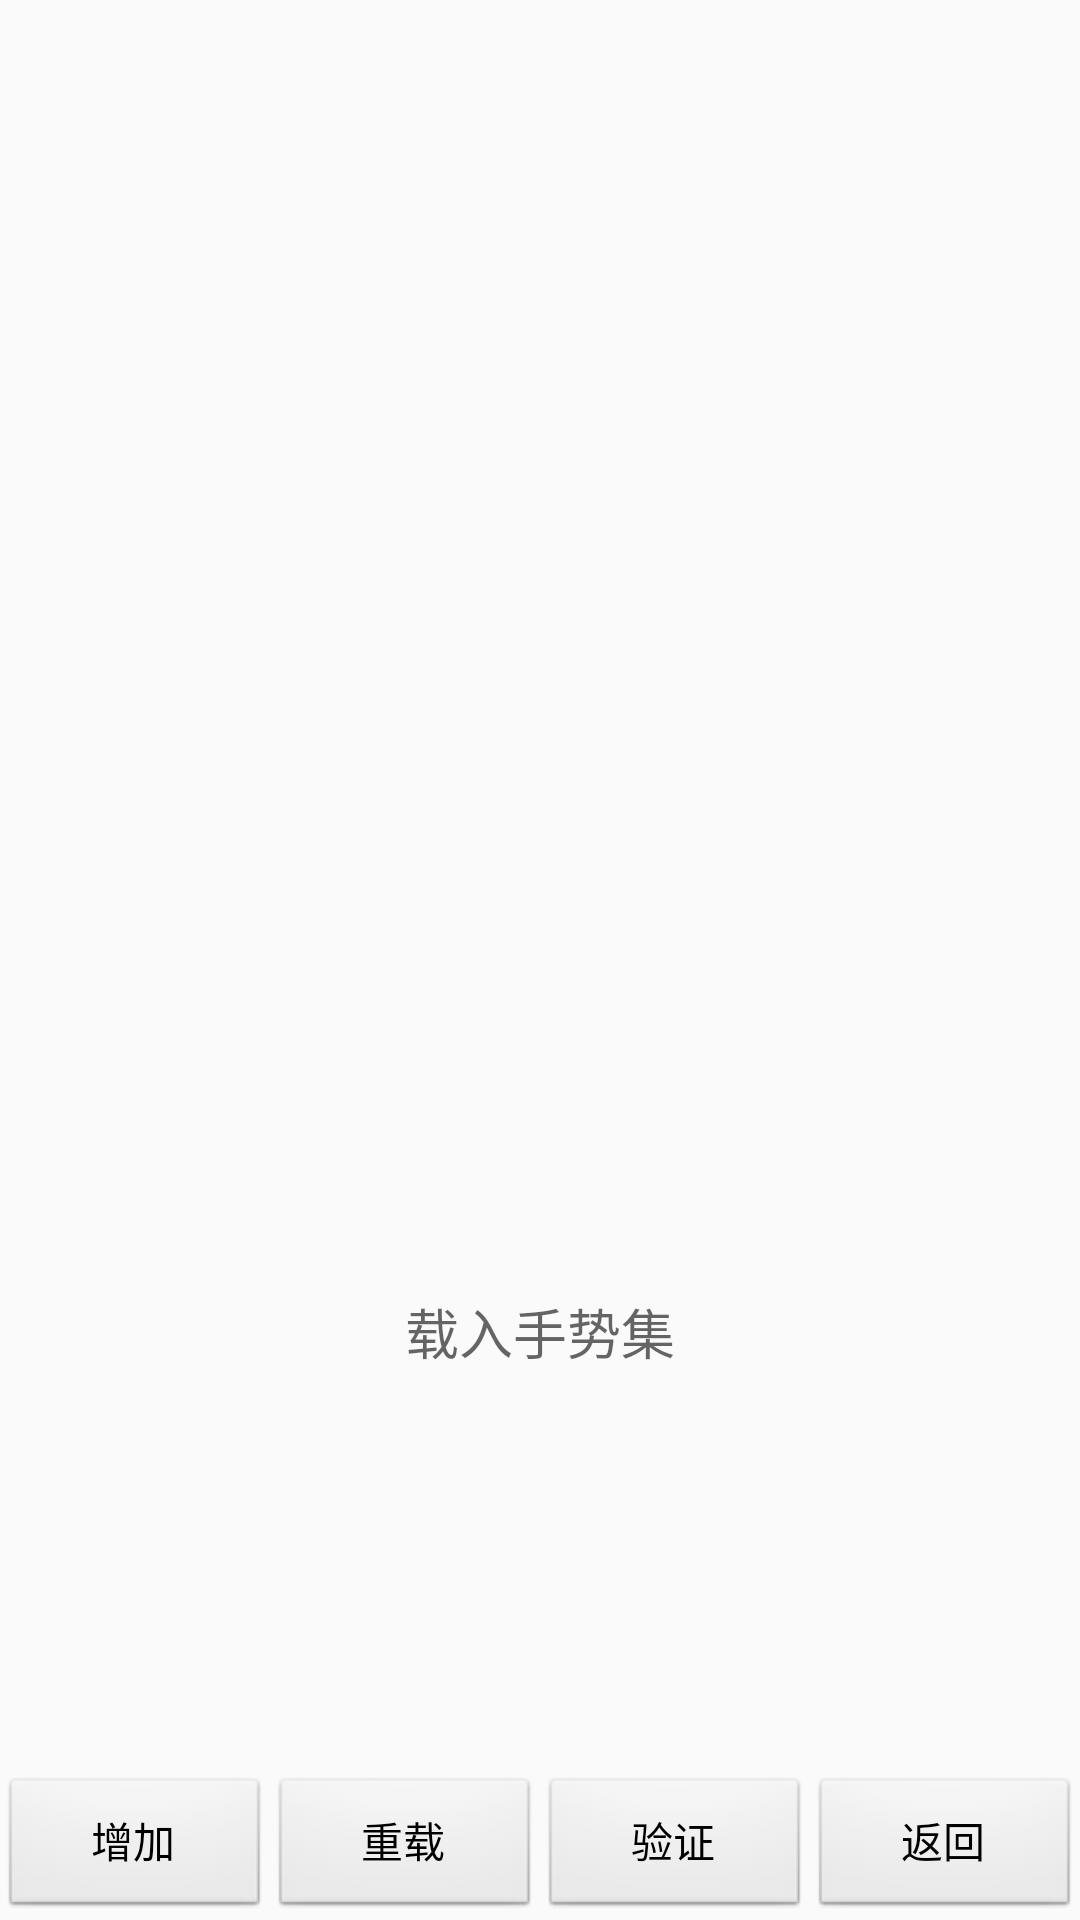

This screen was rendered from an Android layout file. Write that file and the resources it references.
<!-- AndroidManifest.xml: application theme AppTheme -->
<!-- res/layout/gesture_list.xml -->
<?xml version="1.0" encoding="utf-8"?>

<LinearLayout xmlns:android="http://schemas.android.com/apk/res/android"
    android:id="@+id/activity_main"
    android:layout_width="match_parent"
    android:layout_height="match_parent"
    android:orientation="vertical">

    <ListView
        android:id="@android:id/list"
        android:layout_width="match_parent"
        android:layout_height="0dp"
        android:layout_weight="1.0"></ListView>
    <TextView
        android:id="@+id/empty"
        android:layout_width="match_parent"
        android:layout_height="0dp"
        android:layout_weight="1.0"
        android:gravity="center"
        android:text="@string/gestures_loading"
        android:textAppearance="?android:attr/textAppearanceMedium"/>
    <LinearLayout
        android:layout_width="match_parent"
        android:layout_height="wrap_content"
        android:orientation="horizontal">

        <Button
            android:layout_width="wrap_content"
            android:layout_height="wrap_content"
            android:layout_weight="1"
            android:id="@+id/gesture_button_toaddpage"
            android:text="@string/gesture_add_button"/>

        <Button
            android:layout_width="wrap_content"
            android:layout_height="wrap_content"
            android:layout_weight="1"
            android:id="@+id/gesture_button_reload"
            android:text="@string/gesture_add_reload"/>

        <Button
            android:layout_width="wrap_content"
            android:layout_height="wrap_content"
            android:layout_weight="1"
            android:id="@+id/gesture_button_perform"
            android:text="@string/gesture_add_perform"/>
        <Button
            android:layout_width="wrap_content"
            android:layout_height="wrap_content"
            android:layout_weight="1"
            android:id="@+id/app_to_main"
            android:text="@string/return_main"/>
    </LinearLayout>
</LinearLayout>
<!-- resources referenced by this layout -->
<resources>
  <string name="gesture_add_button">增加</string>
  <string name="gesture_add_perform">验证</string>
  <string name="gesture_add_reload">重载</string>
  <string name="gestures_loading">载入手势集</string>
  <string name="return_main">返回</string>
  <style name="AppTheme" parent="Theme.AppCompat.Light.DarkActionBar">
          
          <item name="colorPrimary">@color/colorPrimary</item>
          <item name="colorPrimaryDark">@color/colorPrimaryDark</item>
          <item name="colorAccent">@color/colorAccent</item>
  
          <item name="android:buttonStyle">@style/ButtonStyle</item>
      </style>
  <color name="colorPrimary">#3F51B5</color>
  <color name="colorPrimaryDark">#303F9F</color>
  <color name="colorAccent">#FF4081</color>
  <style name="ButtonStyle" parent="@android:style/Widget.Button">
      </style>
</resources>
